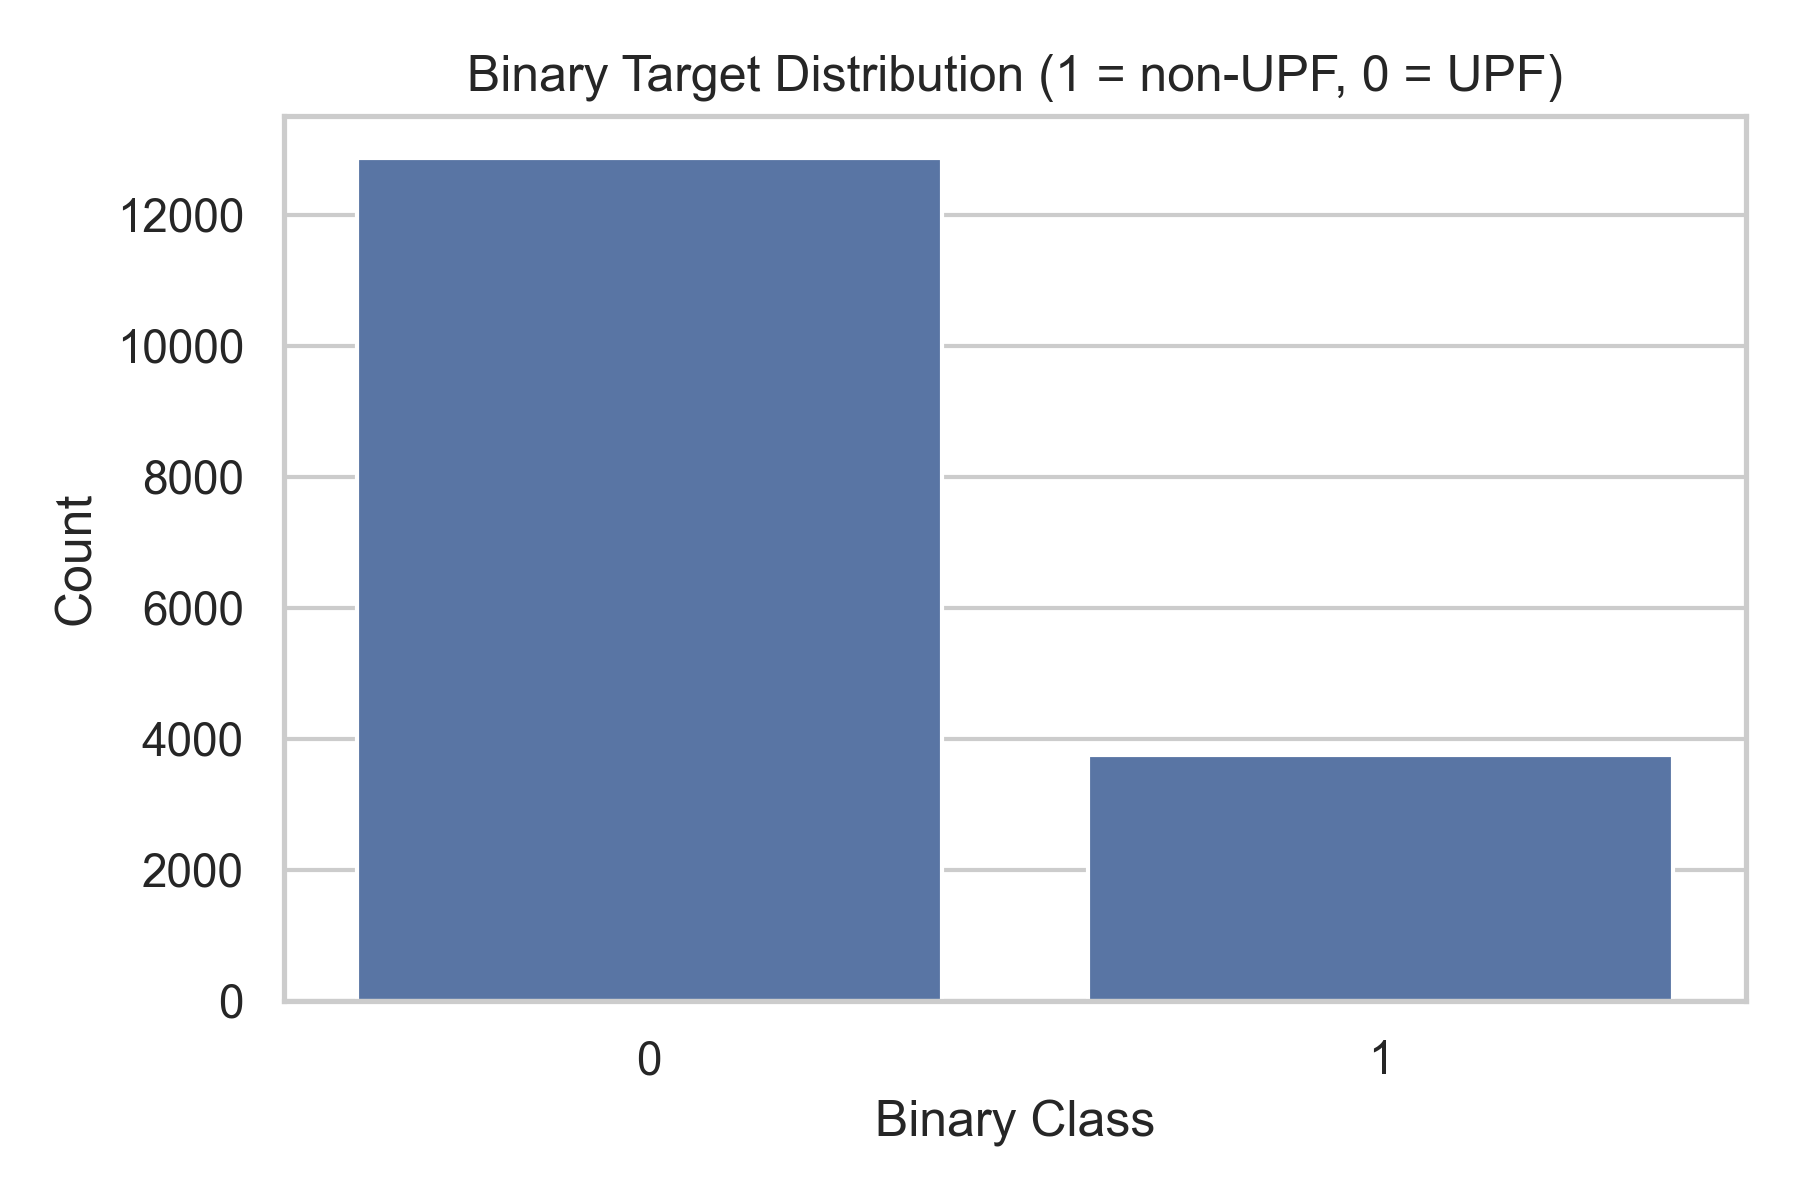

Data behind this chart, as committed beside it:
f_FPro_class, count
0, 12870
1, 3754
